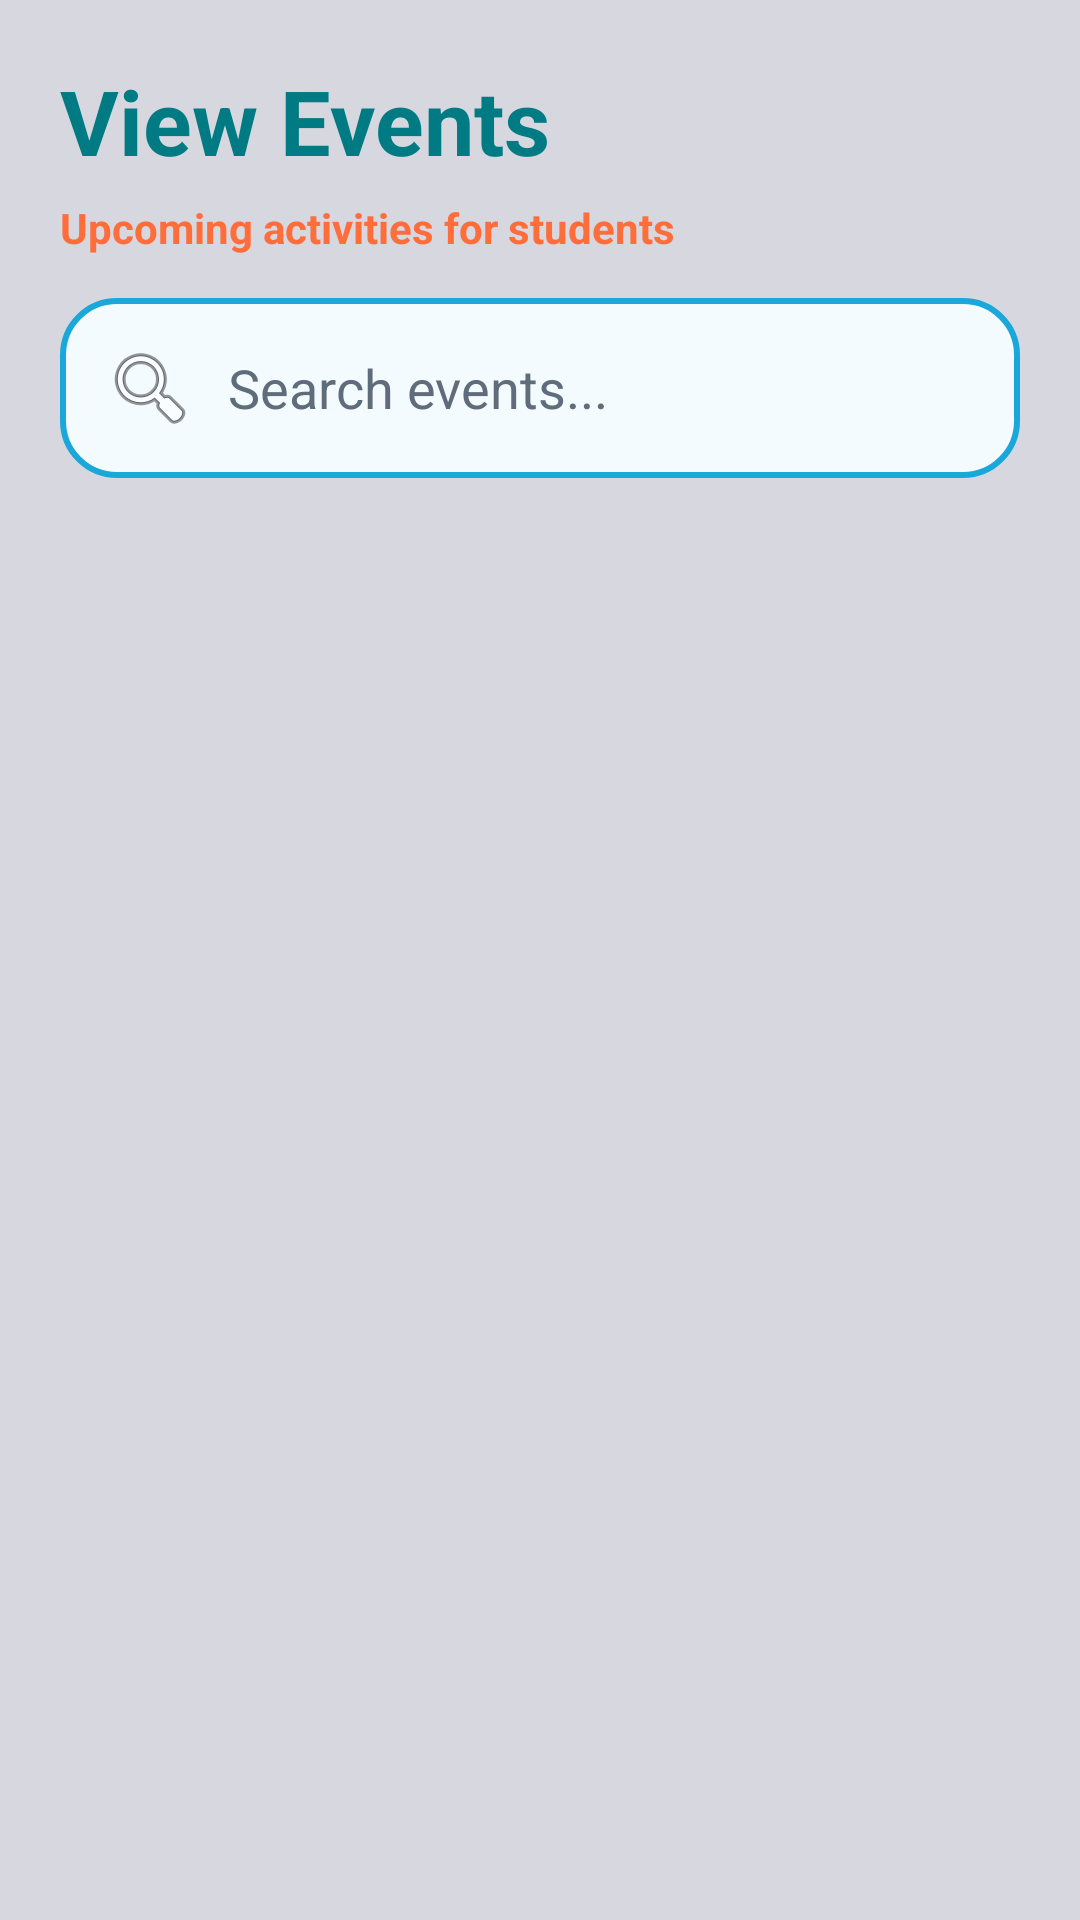

The Android layout XML behind this screen, and the referenced resources:
<!-- AndroidManifest.xml: application theme Base.Theme.PopIn -->
<!-- res/layout/activity_view_events.xml -->
<?xml version="1.0" encoding="utf-8"?>
<LinearLayout xmlns:android="http://schemas.android.com/apk/res/android"
    android:id="@+id/viewEventsRoot"
    android:layout_width="match_parent"
    android:layout_height="match_parent"
    android:background="#D7D7E0"
    android:orientation="vertical"
    android:padding="20dp">

    <TextView
        android:layout_width="wrap_content"
        android:layout_height="wrap_content"
        android:text="View Events"
        android:textColor="#007B83"
        android:textSize="30sp"
        android:textStyle="bold" />

    <TextView
        android:layout_width="wrap_content"
        android:layout_height="wrap_content"
        android:layout_marginTop="6dp"
        android:text="Upcoming activities for students"
        android:textColor="#FF6D3A"
        android:textStyle="bold" />

    <EditText
        android:id="@+id/etSearchEvents"
        android:layout_width="match_parent"
        android:layout_height="wrap_content"
        android:layout_marginTop="14dp"
        android:background="@drawable/bg_search_bar"
        android:drawableStart="@android:drawable/ic_menu_search"
        android:drawablePadding="10dp"
        android:hint="Search events..."
        android:inputType="text"
        android:padding="14dp"
        android:textColor="#082238"
        android:textColorHint="#5F6C7B" />

    <androidx.recyclerview.widget.RecyclerView
        android:id="@+id/rvEvents"
        android:layout_width="match_parent"
        android:layout_height="600dp"
        android:layout_marginTop="16dp"
        android:clipToPadding="false"
        android:paddingBottom="16dp" />


</LinearLayout>
<!-- resources referenced by this layout -->
<resources>
  <!-- drawable bg_search_bar (drawable) -->
  <?xml version="1.0" encoding="utf-8"?>
  
  <shape xmlns:android="http://schemas.android.com/apk/res/android">
      <solid android:color="#F3FBFF" />
      <stroke
          android:width="2dp"
          android:color="#1AA7D9" />
      <corners android:radius="18dp" />
  </shape>
  <style name="Base.Theme.PopIn" parent="Theme.Material3.DayNight.NoActionBar">
  
          <item name="android:statusBarColor">#FF8559</item>
          <item name="android:windowLightStatusBar">false</item>
  
          
          <item name="colorPrimary">@color/primary</item>
          <item name="colorOnPrimary">@android:color/white</item>
  
          
          <item name="colorSecondary">@color/secondary</item>
          <item name="colorOnSecondary">@android:color/white</item>
  
          
          <item name="colorTertiary">@color/action</item>
          <item name="colorOnTertiary">@android:color/white</item>
  
          <item name="colorOnBackground">@android:color/black</item>
          <item name="android:textColorPrimary">?attr/colorOnBackground</item>
          <item name="android:windowBackground">@color/bg</item>
      </style>
  <color name="primary">#003D4C</color>
  <color name="secondary">#00897B</color>
  <color name="action">#FF8559</color>
  <color name="bg">#F0F8FF</color>
</resources>
